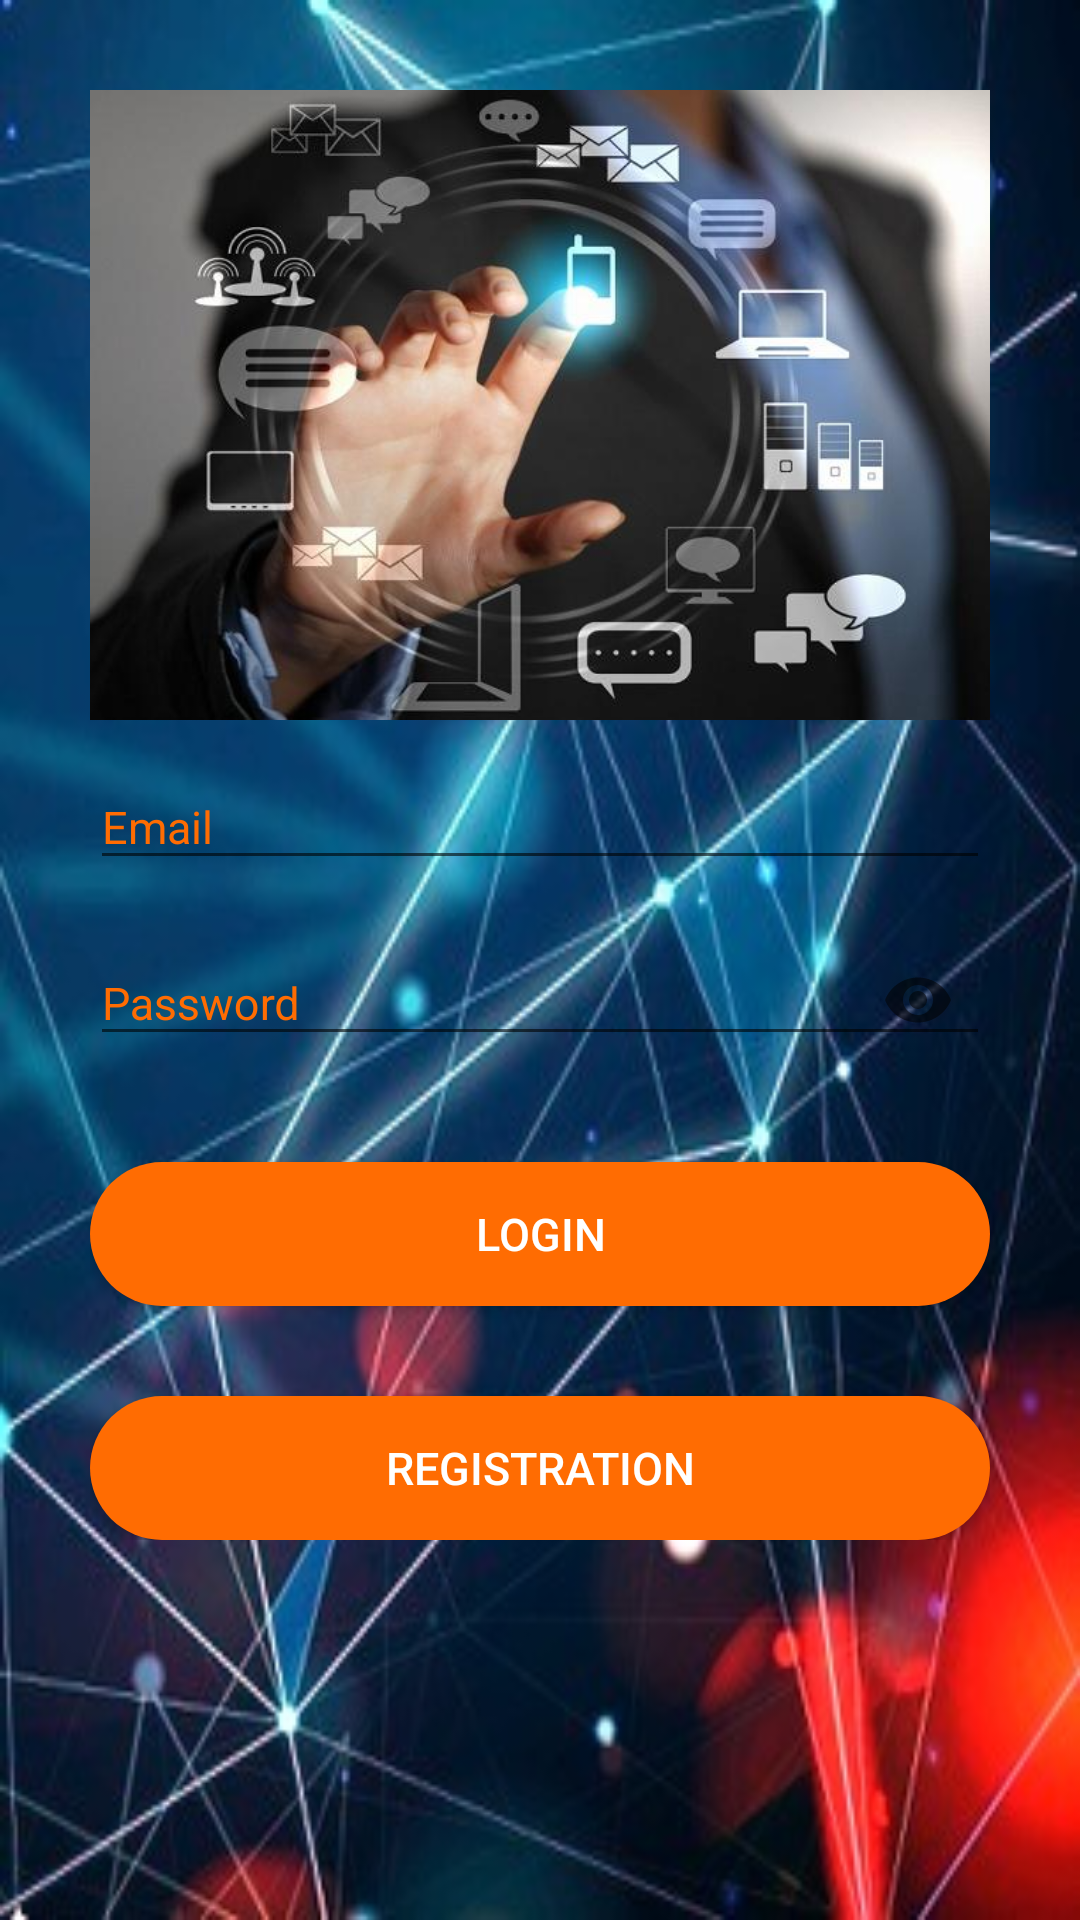

Produce the Android XML layout that renders to this screen, including the resource entries it uses.
<!-- AndroidManifest.xml: application theme AppTheme -->
<!-- res/layout/activity_login_form.xml -->
<?xml version="1.0" encoding="utf-8"?>
<ScrollView xmlns:android="http://schemas.android.com/apk/res/android"
    xmlns:app="http://schemas.android.com/apk/res-auto"
    xmlns:tools="http://schemas.android.com/tools"
    android:layout_width="match_parent"
    android:layout_height="match_parent"
    android:background="@drawable/main_bg"
    tools:context=".LoginForm">
    <LinearLayout
        android:layout_width="match_parent"
        android:layout_height="wrap_content"
        android:orientation="vertical"
        android:padding="30dp">

        <ImageView
            android:id="@+id/imageView"
            android:layout_width="380dp"
            android:layout_height="210dp"
            android:background="@drawable/logopage"
            android:padding="30dp" />

        <com.google.android.material.textfield.TextInputLayout
        android:layout_width="match_parent"
        android:layout_height="wrap_content"
        android:layout_marginTop="5dp"
        android:focusable="true"
        android:focusableInTouchMode="true"
        android:textColorHint="@color/colorAccent">

            <EditText
                android:id="@+id/text_email"
                android:layout_width="match_parent"
                android:layout_height="wrap_content"
                android:ems="10"
                android:hint="Email"
                android:inputType="text"
                android:textColor="@color/white"
                android:textSize="15sp" />
    </com.google.android.material.textfield.TextInputLayout>

    <com.google.android.material.textfield.TextInputLayout
        android:layout_width="match_parent"
        android:layout_height="wrap_content"
        android:layout_marginTop="5dp"
        android:focusable="true"
        android:focusableInTouchMode="true"
        android:textColorHint="@color/colorAccent"
        app:passwordToggleEnabled="true">

        <EditText
            android:id="@+id/text_password"
            android:layout_width="match_parent"
            android:layout_height="wrap_content"
            android:ems="10"
            android:hint="Password"
            android:inputType="textPassword"
            android:textColor="@color/white"
            android:textSize="15sp" />
    </com.google.android.material.textfield.TextInputLayout>

        <Button
            android:id="@+id/login_button"
            android:layout_width="match_parent"
            android:layout_height="match_parent"
            android:layout_marginTop="30dp"
            android:background="@drawable/button_rounded"
            android:text="@string/login"
            android:textColor="#ffffff"
            android:textSize="15sp">

        </Button>

        <Button
            android:id="@+id/registration_button"
            android:layout_width="match_parent"
            android:layout_height="match_parent"
            android:layout_marginTop="30dp"
            android:background="@drawable/button_rounded"
            android:text="@string/registration"
            android:textColor="#ffffff"
            android:textSize="15sp">

        </Button>


    </LinearLayout>
</ScrollView>
<!-- resources referenced by this layout -->
<resources>
  <color name="colorAccent">#FF6C02</color>
  <color name="white">#FFFFFF</color>
  <!-- drawable button_rounded (drawable) -->
  <?xml version="1.0" encoding="utf-8"?>
  <shape xmlns:android="http://schemas.android.com/apk/res/android"
      android:shape="rectangle">
  
      <solid
          android:color="@color/colorAccent">
      </solid>
      <corners
          android:radius="25dp">
  
      </corners>
  
  </shape>
  <!-- drawable logopage: jpg bitmap (drawable, 37204 bytes) -->
  <!-- drawable main_bg: jpg bitmap (drawable, 54257 bytes) -->
  <string name="login">Login</string>
  <string name="registration">Registration</string>
  <style name="AppTheme" parent="Theme.AppCompat.Light.DarkActionBar">
          
          <item name="colorPrimary">#673AB7</item>
          <item name="colorPrimaryDark">@color/darkviolet</item>
          <item name="colorAccent">@color/colorAccent</item>
      </style>
  <color name="darkviolet">#D84EF6</color>
</resources>
